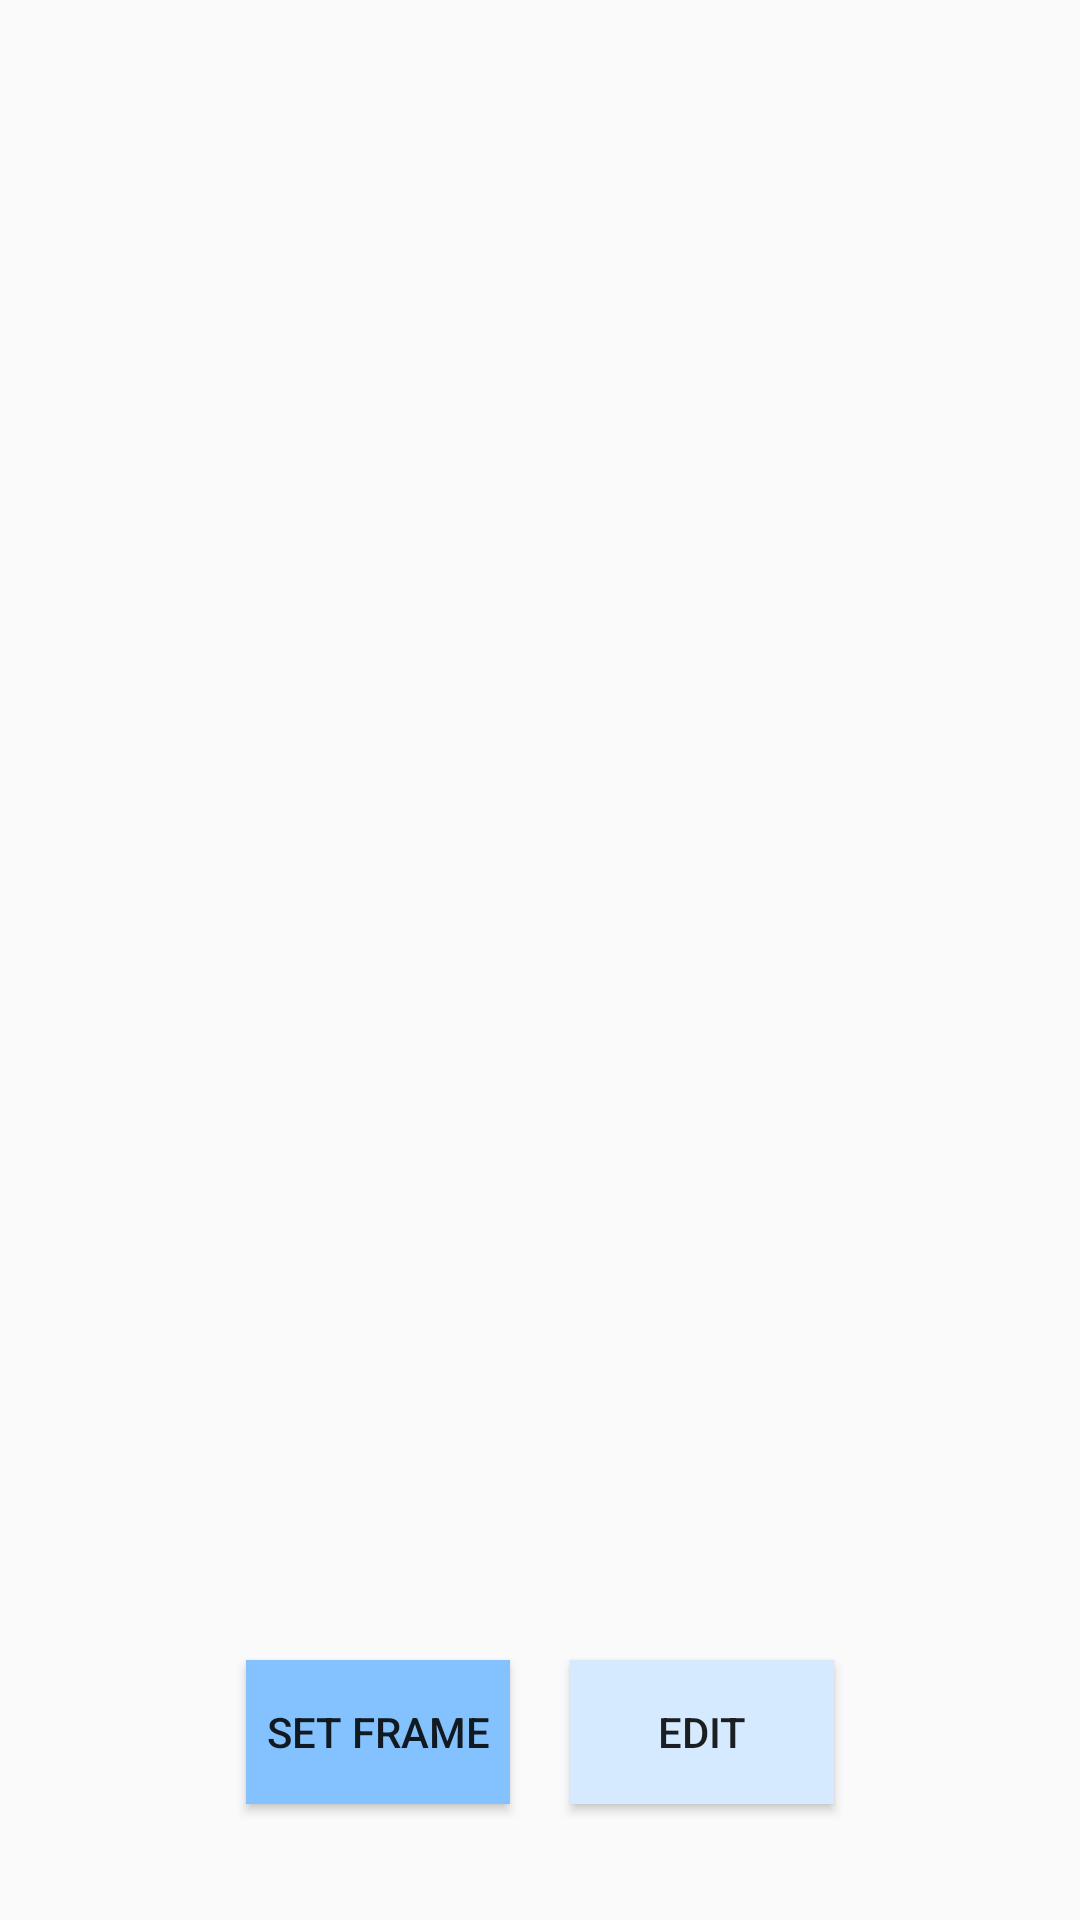

This screen was rendered from an Android layout file. Write that file and the resources it references.
<!-- AndroidManifest.xml: application theme AppTheme -->
<!-- res/layout/activity_skin_detail.xml -->
<?xml version="1.0" encoding="utf-8"?>

<android.support.constraint.ConstraintLayout xmlns:android="http://schemas.android.com/apk/res/android"
    xmlns:app="http://schemas.android.com/apk/res-auto"
    xmlns:tools="http://schemas.android.com/tools"
    android:layout_width="match_parent"
    android:layout_height="match_parent"
    tools:context=".SkinDetail">

    <ImageView
        android:id="@+id/skinImage"
        android:layout_width="250dp"
        android:layout_height="306dp"
        android:scaleType="centerCrop"
        app:layout_constraintBottom_toBottomOf="parent"
        app:layout_constraintHorizontal_bias="0.559"
        app:layout_constraintLeft_toLeftOf="parent"
        app:layout_constraintRight_toRightOf="parent"
        app:layout_constraintTop_toTopOf="parent"
        app:layout_constraintVertical_bias="0.222" />

    <TextView
        android:id="@+id/skinName"
        android:layout_width="212dp"
        android:layout_height="wrap_content"
        android:padding="10dp"
        android:textColor="#000000"
        android:textSize="25dp"
        android:textAlignment="center"
        app:layout_constraintBottom_toBottomOf="parent"
        app:layout_constraintLeft_toLeftOf="parent"
        app:layout_constraintRight_toRightOf="parent"
        app:layout_constraintTop_toTopOf="parent"
        app:layout_constraintVertical_bias="0.769" />


    <LinearLayout
        android:layout_width="wrap_content"
        android:layout_height="wrap_content"
        android:orientation="horizontal"
        app:layout_constraintBottom_toBottomOf="parent"
        app:layout_constraintHorizontal_bias="0.5"
        app:layout_constraintLeft_toLeftOf="parent"
        app:layout_constraintRight_toRightOf="parent"
        app:layout_constraintTop_toTopOf="parent"
        app:layout_constraintVertical_bias="0.95">

        <Button
            android:id="@+id/adaptButton"
            android:layout_width="wrap_content"
            android:layout_height="wrap_content"
            android:text="Set Frame"
            android:background="#84C1FF"
            android:layout_margin="10dp"/>

        <Button
            android:id="@+id/editThis"
            android:layout_width="wrap_content"
            android:layout_height="wrap_content"
            android:text="Edit"
            android:background="#D6EAFF"
            android:layout_margin="10dp"/>

    </LinearLayout>

</android.support.constraint.ConstraintLayout>
<!-- resources referenced by this layout -->
<resources>
  <style name="AppTheme" parent="Theme.AppCompat.Light.DarkActionBar">
          
          <item name="colorPrimary">@color/colorPrimary</item>
          <item name="colorPrimaryDark">@color/colorPrimaryDark</item>
          <item name="colorAccent">@color/colorAccent</item>
  
      </style>
  <color name="colorPrimary">#84C1FF</color>
  <color name="colorPrimaryDark">#84C1FF</color>
  <color name="colorAccent">#84C1FF</color>
</resources>
